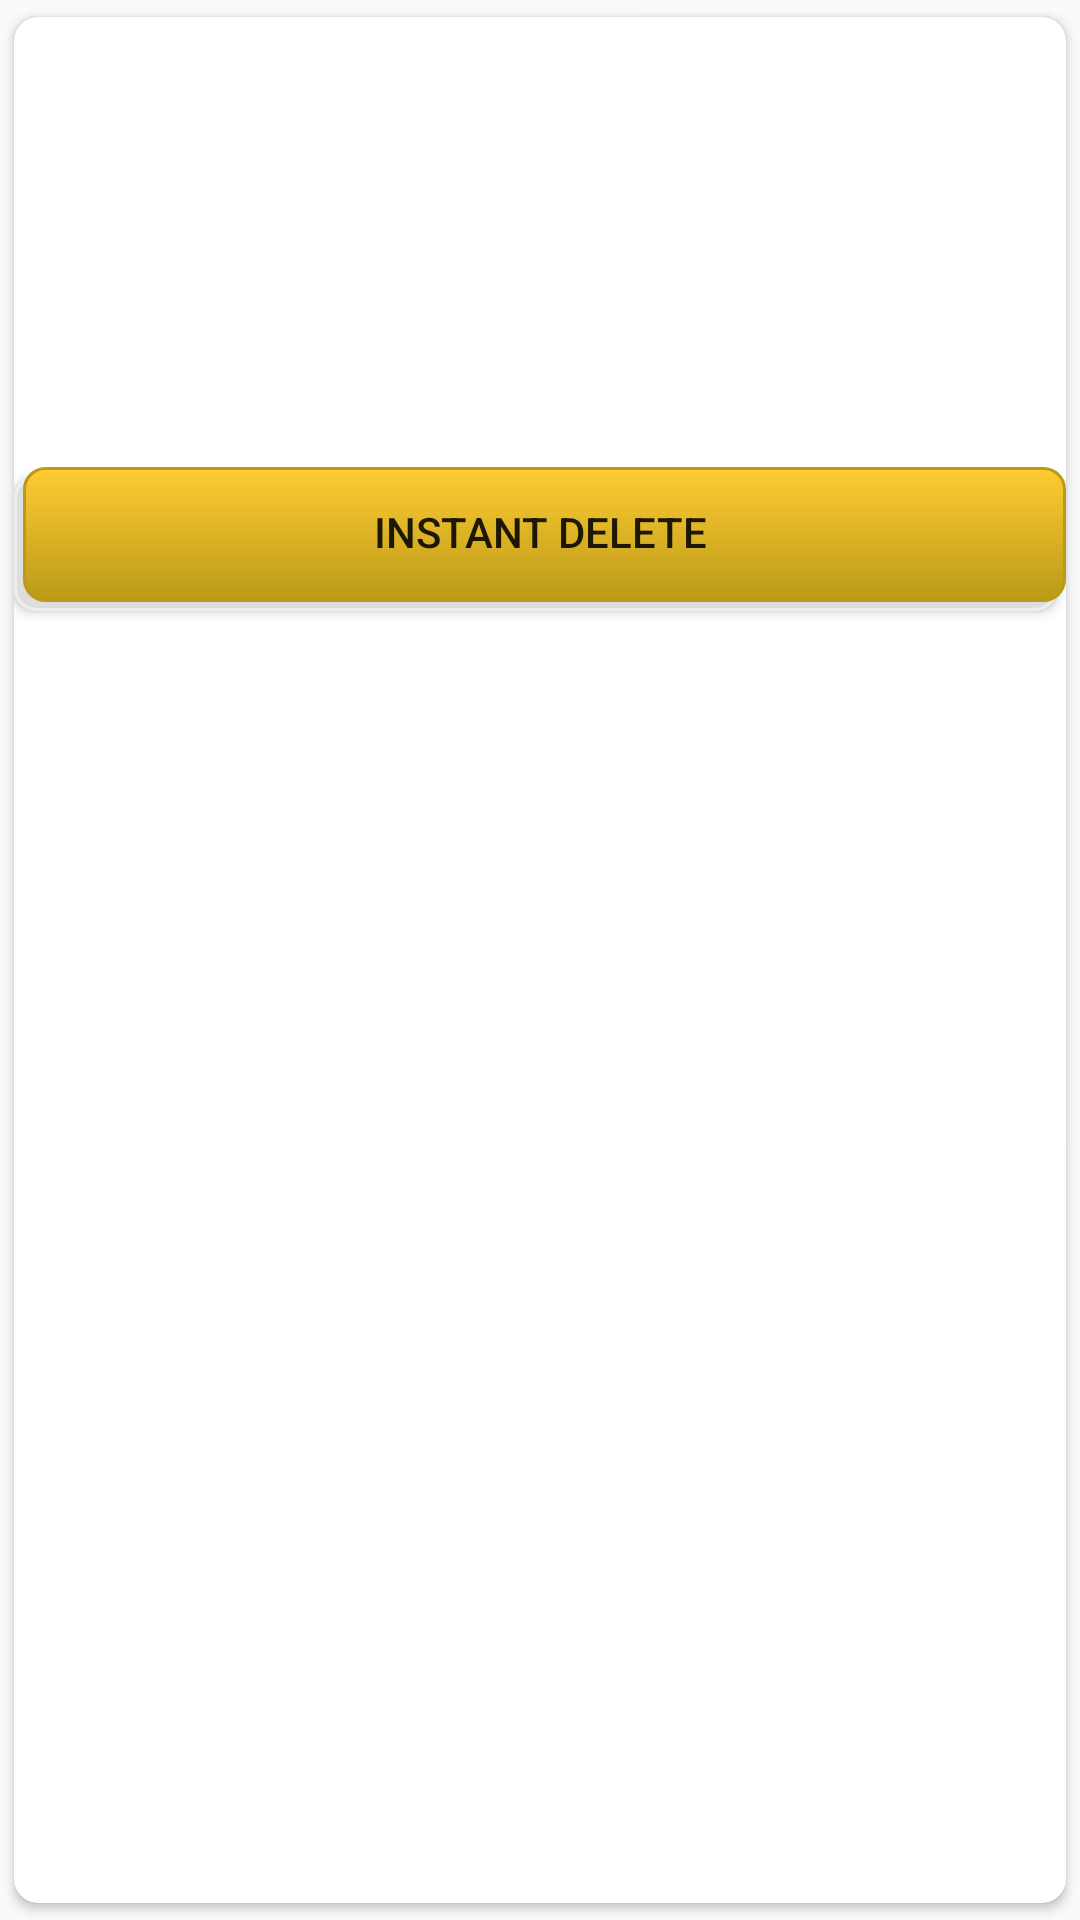

This screen was rendered from an Android layout file. Write that file and the resources it references.
<!-- AndroidManifest.xml: application theme MyMaterialTheme -->
<!-- res/layout/activity_photo_item.xml -->
<?xml version="1.0" encoding="utf-8"?>
<android.support.v7.widget.CardView
    xmlns:app="http://schemas.android.com/apk/res-auto"
    xmlns:card_view="http://schemas.android.com/apk/res-auto"
    xmlns:android="http://schemas.android.com/apk/res/android"
    android:id="@+id/card_view"
    android:layout_width="80dp"
    android:layout_height="wrap_content"
    card_view:cardUseCompatPadding="true"
    card_view:cardCornerRadius="8dp"
    android:layout_marginBottom="16dp">

    <RelativeLayout
        android:layout_width="match_parent"
        android:layout_height="match_parent">

        <ImageView
            android:id="@+id/photo"
            android:layout_width="match_parent"
            android:layout_height="150dp"
            android:contentDescription="@string/action_settings"
            android:scaleType="centerCrop"
            android:src="@drawable/icon_stocklist" />

        <Button
            android:id="@+id/btn_delete"
            android:background="@drawable/button_selector"
            android:layout_width="match_parent"
            android:layout_height="wrap_content"
            android:layout_alignParentStart="true"
            android:layout_alignParentLeft="true"
            android:layout_below="@+id/photo"
            android:text="Instant Delete"
            app:layout_constraintTop_toBottomOf="@+id/photo" />
        

    </RelativeLayout>


</android.support.v7.widget.CardView>
<!-- resources referenced by this layout -->
<resources>
  <!-- drawable button_selector (drawable) -->
  <?xml version="1.0" encoding="utf-8"?>
  <selector xmlns:android="http://schemas.android.com/apk/res/android">
      <item>
          <layer-list>
              <item android:right="3dp" android:top="3dp">
                  <shape>
                      <corners android:radius="7dp" />
                      <solid android:color="#dddddd" />
                      <stroke android:width="1dp" android:color="#eeeeee" />
                  </shape>
              </item>
              <item android:bottom="3dp" android:left="3dp">
                  <shape>
                      <gradient android:angle="270"
                          android:endColor="#ba9a18" android:startColor="#ffcc33" />
                      <stroke android:width="1dp" android:color="#ba9a18" />
                      <corners android:radius="7dp" />
                      <padding android:bottom="15dp" android:left="10dp"
                          android:right="10dp" android:top="10dp" />
                  </shape>
              </item>
          </layer-list>
      </item>
  
  </selector>
  <!-- drawable icon_stocklist (drawable) -->
  <?xml version="1.0" encoding="utf-8"?>
  <selector xmlns:android="http://schemas.android.com/apk/res/android">
      
      <item android:drawable="@drawable/stocklist_selected"
          android:state_selected="true" />
      
      <item android:drawable="@drawable/stocklist" />
  </selector>
  <string name="action_settings">Settings</string>
  <style name="MyMaterialTheme" parent="MyMaterialTheme.Base">
  
      </style>
  <!-- drawable stocklist_selected: png bitmap (drawable-hdpi, 359 bytes) -->
  <!-- drawable stocklist: png bitmap (drawable-hdpi, 373 bytes) -->
  <style name="MyMaterialTheme.Base" parent="Theme.AppCompat.Light.DarkActionBar">
          <item name="windowNoTitle">true</item>
          <item name="windowActionBar">false</item>
          <item name="colorPrimary">@color/colorPrimary</item>
          <item name="colorPrimaryDark">@color/colorPrimaryDark</item>
          <item name="colorAccent">@color/colorAccent</item>
      </style>
  <color name="colorPrimary">#ffcc33</color>
  <color name="colorPrimaryDark">#ba9a18</color>
  <color name="colorAccent">#000000</color>
</resources>
